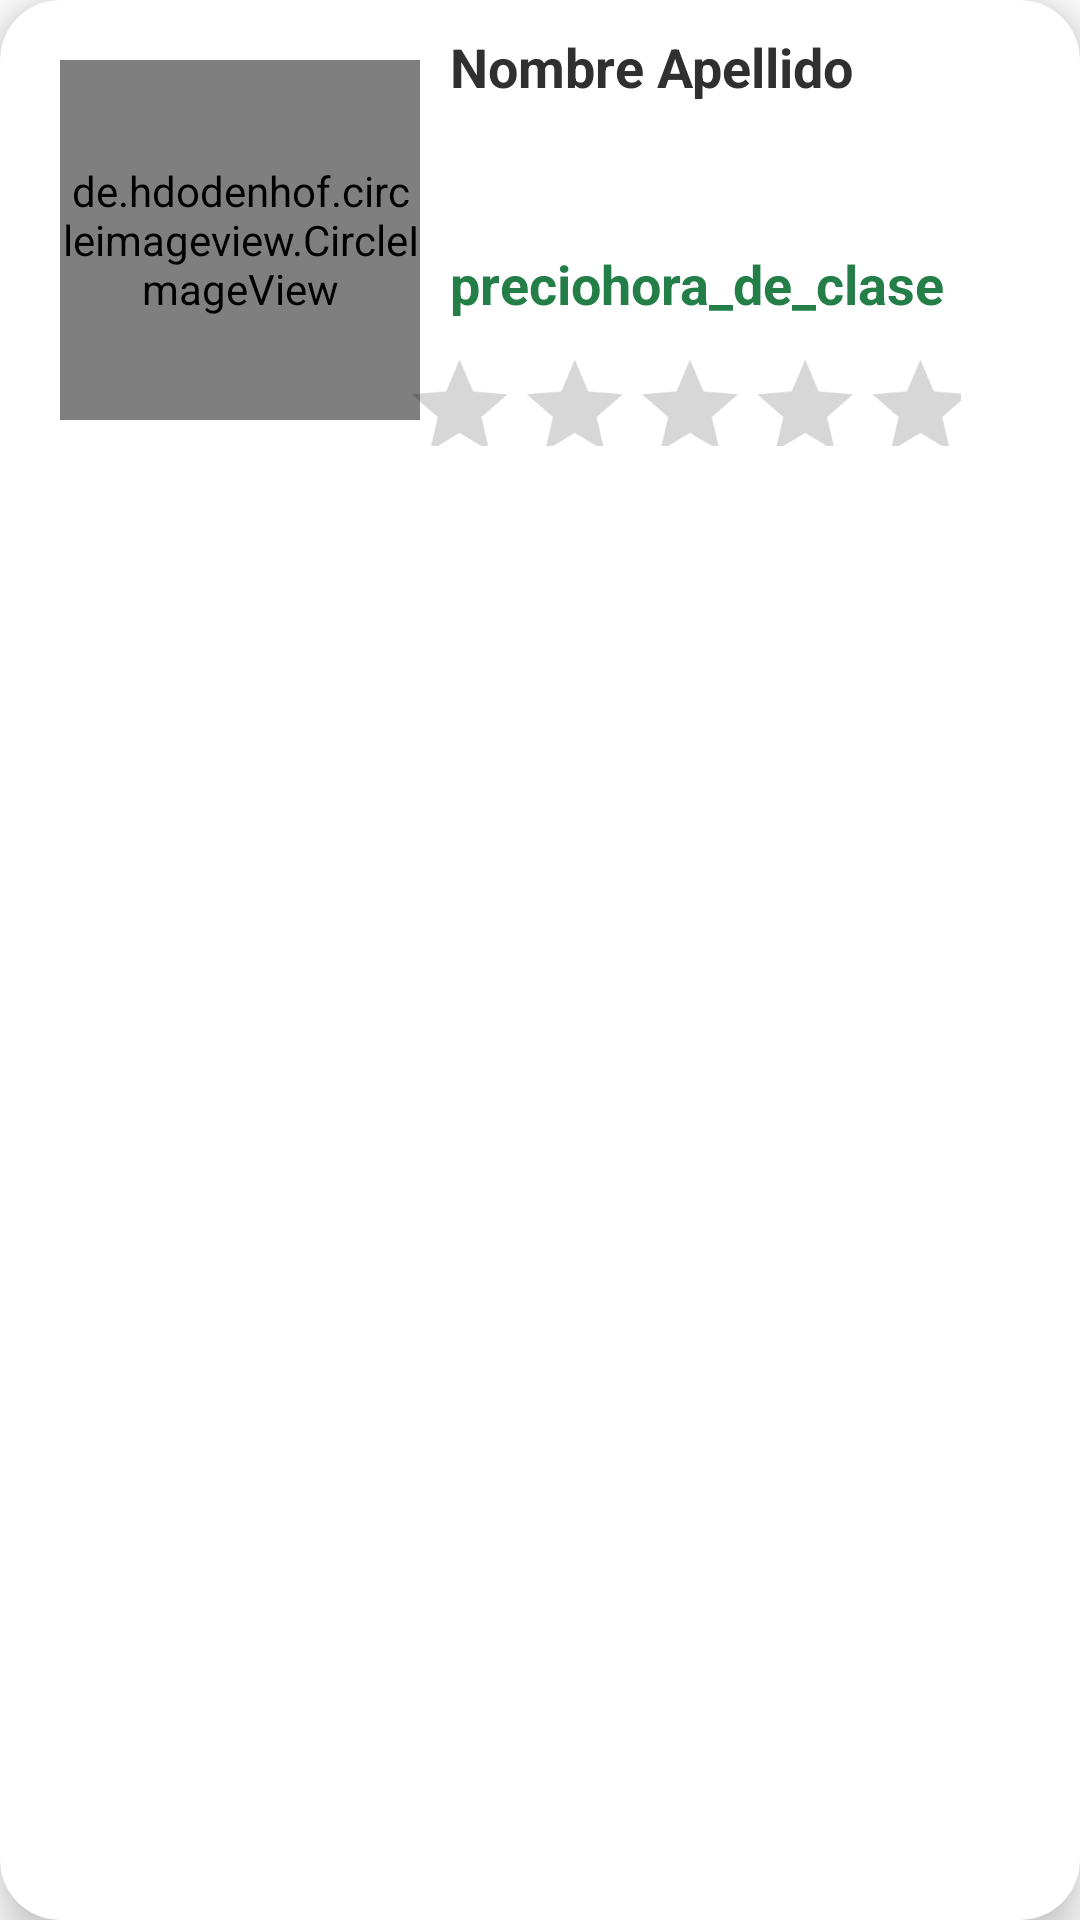

Android layout source for this screen:
<!-- AndroidManifest.xml: application theme Theme.ACADEMICAIDPROYECTO -->
<!-- res/layout/contenedor_cartaview_tutor.xml -->
<?xml version="1.0" encoding="utf-8"?>
<androidx.cardview.widget.CardView xmlns:android="http://schemas.android.com/apk/res/android"
    xmlns:app="http://schemas.android.com/apk/res-auto"
    xmlns:tools="http://schemas.android.com/tools"
    android:layout_width="match_parent"
    android:layout_height="wrap_content"
    android:layout_margin="10sp"
    app:cardCornerRadius="20sp"
    app:cardElevation="10sp">

    <androidx.constraintlayout.widget.ConstraintLayout

        android:layout_width="match_parent"
        android:layout_height="wrap_content">

        <de.hdodenhof.circleimageview.CircleImageView
            android:id="@+id/cv_imagen_per_tutor"
            android:layout_width="120dp"
            android:layout_height="120dp"
            android:layout_gravity="center"
            android:layout_margin="20dp"
            android:src="@drawable/ic_tutor"
            app:civ_border_color="@color/verde"
            app:civ_border_width="3dp"
            app:layout_constraintBottom_toBottomOf="parent"
            app:layout_constraintStart_toStartOf="parent"
            app:layout_constraintTop_toTopOf="parent" />

        <TextView
            android:id="@+id/cv_nombre_tutor"
            android:layout_width="0dp"
            android:layout_height="wrap_content"
            android:layout_marginStart="10dp"
            android:layout_marginTop="10dp"
            android:layout_marginEnd="10dp"
            android:text="@string/nombre_persona"
            android:textColor="@color/negro_claro"
            android:textSize="18sp"
            android:textStyle="bold"
            app:layout_constraintEnd_toEndOf="parent"
            app:layout_constraintStart_toEndOf="@+id/cv_imagen_per_tutor"
            app:layout_constraintTop_toTopOf="parent" />

        <HorizontalScrollView
            android:id="@+id/horizontalScrollView"
            android:layout_width="203dp"
            android:layout_height="33dp"
            android:layout_marginStart="10dp"
            android:layout_marginTop="5dp"
            android:layout_marginEnd="10dp"

            app:layout_constraintEnd_toEndOf="parent"
            app:layout_constraintStart_toEndOf="@+id/cv_imagen_per_tutor"
            app:layout_constraintTop_toBottomOf="@+id/cv_nombre_tutor">


            <LinearLayout
                android:layout_width="match_parent"
                android:layout_height="wrap_content"
                android:orientation="horizontal">


                <androidx.recyclerview.widget.RecyclerView
                    android:id="@+id/cv_mostrar_asignaturas"
                    android:layout_width="match_parent"
                    android:layout_height="30dp"
                    android:padding="5dp">

                </androidx.recyclerview.widget.RecyclerView>

            </LinearLayout>


        </HorizontalScrollView>


        <RatingBar
            android:id="@+id/ratingBar"
            android:layout_width="233dp"
            android:layout_height="40dp"
            android:layout_centerHorizontal="true"
            android:numStars="5"
            android:rating="0"
            android:scaleX="0.8"
            android:scaleY="0.8"
            android:stepSize="1.0"
            android:transformPivotX="0dp"
            android:layout_marginTop="10dp"
            app:layout_constraintEnd_toEndOf="parent"
            app:layout_constraintHorizontal_bias="0.473"
            app:layout_constraintStart_toEndOf="@+id/cv_imagen_per_tutor"
            app:layout_constraintTop_toBottomOf="@+id/textView4" />

        <TextView
            android:id="@+id/cv_valor_clase"
            android:layout_width="wrap_content"
            android:layout_height="wrap_content"
            android:text="precio"
            android:layout_marginStart="10dp"
            android:layout_marginTop="10dp"
            android:textColor="@color/verde_oscuro"
            android:textSize="18sp"
            android:textStyle="bold"
            app:layout_constraintStart_toEndOf="@+id/cv_imagen_per_tutor"
            app:layout_constraintTop_toBottomOf="@+id/horizontalScrollView" />

        <TextView
            android:id="@+id/textView4"
            android:layout_width="wrap_content"
            android:layout_height="wrap_content"
            android:layout_marginTop="10dp"
            android:textColor="@color/verde_oscuro"
            android:textSize="18sp"
            android:textStyle="bold"
            android:text="hora_de_clase"
            app:layout_constraintStart_toEndOf="@+id/cv_valor_clase"
            app:layout_constraintTop_toBottomOf="@+id/horizontalScrollView" />


    </androidx.constraintlayout.widget.ConstraintLayout>

</androidx.cardview.widget.CardView>
<!-- resources referenced by this layout -->
<resources>
  <color name="negro_claro">#303030</color>
  <color name="verde">#2AA25B</color>
  <color name="verde_oscuro">#247E48</color>
  <!-- drawable ic_tutor: vector/xml drawable (drawable, 2278 chars, omitted) -->
  <string name="nombre_persona">Nombre Apellido</string>
  <style name="Theme.ACADEMICAIDPROYECTO" parent="Theme.MaterialComponents.Light">
          
          <item name="colorPrimary">@color/purple_200</item>
          <item name="colorPrimaryVariant">@color/purple_700</item>
          <item name="colorOnPrimary">@color/black</item>
          
          <item name="colorSecondary">@color/teal_200</item>
          <item name="colorSecondaryVariant">@color/teal_200</item>
          <item name="colorOnSecondary">@color/black</item>
          
          <item name="android:statusBarColor" tools:targetApi="l">?attr/colorPrimaryVariant</item>
          
      </style>
  <color name="purple_200">#FFBB86FC</color>
  <color name="purple_700">#FF3700B3</color>
  <color name="black">#FF000000</color>
  <color name="teal_200">#FF03DAC5</color>
</resources>
